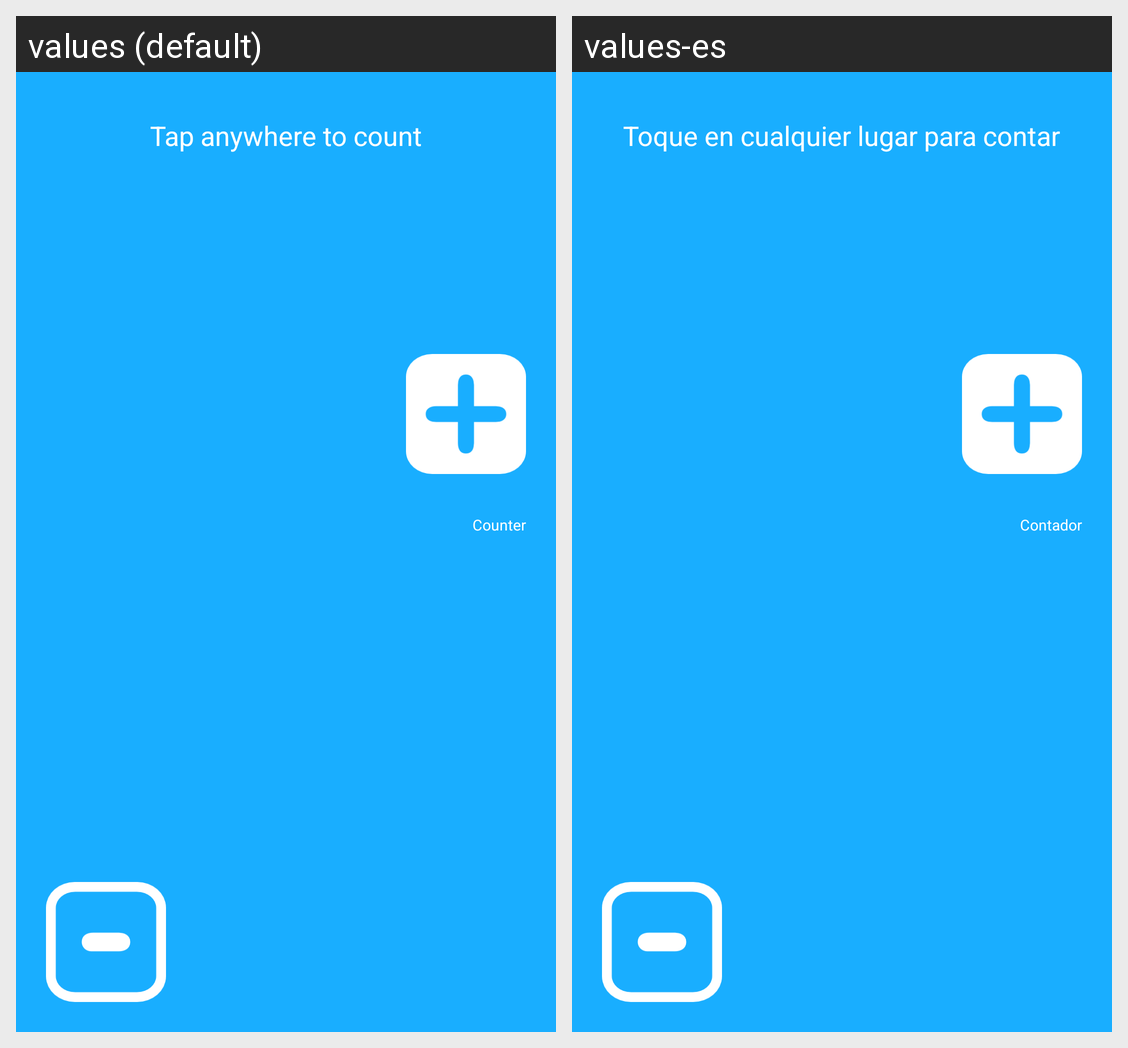

Here is an Android app screen in its default locale and in the app's own translations. Write out the translated-string differences for the strings that appear on this screen.
Android screen res/layout/activity_main.xml rendered under 2 locales, left to right: values (default), values-es. Device: Nexus 5 (rendered at 1080×1920; each locale shown at half size, 540×960, under a caption strip naming it); theme light_blue.
Strings drawn on this screen, with the default value and each locale's value (text and hints the layout hard-codes, and strings that could not be matched under every locale, appear in the picture but are not listed):

default_counter_name
  values: Counter
  values-es: Contador

tap_to_count
  values: Tap anywhere to count
  values-es: Toque en cualquier lugar para contar
